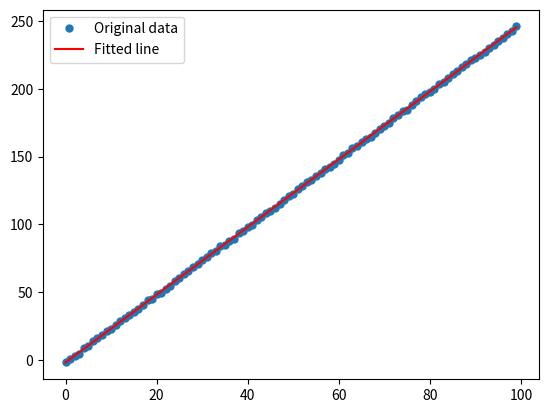

Write Python code to recreate this figure.
import numpy as np
import matplotlib.pyplot as plt

beg = 0
end = 100
a = 2.5
b = -2

if_b = 1

x = np.arange(beg, end)
y = a*x + b + np.random.uniform(-1, 1, np.size(x))

A = np.vstack([x, np.full(len(x), if_b)]).T
print(A)
m, c = np.linalg.lstsq(A, y, rcond=None)[0]
print(m, c)
print(np.linalg.lstsq(A, y, rcond=None))

_ = plt.plot(x, y, 'o', label='Original data', markersize=5)
_ = plt.plot(x, m*x + c, 'r', label='Fitted line')
_ = plt.legend()
plt.show()